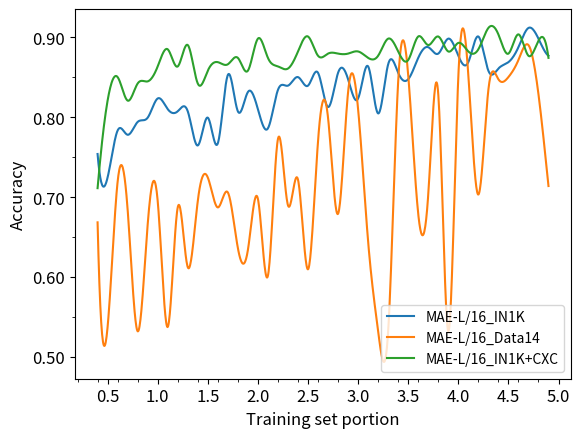

Write the Python code that produced this figure.
# encoding=utf-8
import matplotlib.pyplot as plt
import matplotlib
matplotlib.use('Agg')
from pylab import *         #支持中文
# mpl.rcParams['font.sans-serif'] = ['SimHei']
from matplotlib.ticker import MultipleLocator, FormatStrFormatter
from scipy.interpolate import make_interp_spline

acc_sani_cxclarge = [

]
f1_sani_cxclarge = [

]
auc_sani_cxclarge = [

]

acc_orig_cxclarge = [
0.711229947,
0.820855615,
0.85026738,
0.820855615,
0.842245989,
0.844919786,
0.863636364,
0.885026738,
0.863636364,
0.890374332,
0.842245989,
0.85828877,
0.868983957,
0.86631016,
0.874331551,
0.85828877,
0.898395722,
0.874331551,
0.863636364,
0.860962567,
0.882352941,
0.901069519,
0.877005348,
0.879679144,
0.879679144,
0.879679144,
0.882352941,
0.874331551,
0.877005348,
0.898395722,
0.882352941,
0.871657754,
0.901069519,
0.890374332,
0.901069519,
0.882352941,
0.893048128,
0.882352941,
0.885026738,
0.911764706,
0.903743316,
0.879679144,
0.903743316,
0.877005348,
0.895721925,
0.874331551,
]

acc_orig_data14large = [
0.668449198,
0.537433155,
0.719251337,
0.684491979,
0.532085561,
0.665775401,
0.695187166,
0.537433155,
0.687165775,
0.612299465,
0.695187166,
0.72459893,
0.687165775,
0.705882353,
0.636363636,
0.63368984,
0.697860963,
0.601604278,
0.772727273,
0.689839572,
0.721925134,
0.609625668,
0.770053476,
0.799465241,
0.679144385,
0.831550802,
0.810160428,
0.644385027,
0.532085561,
0.532085561,
0.844919786,
0.852941176,
0.679144385,
0.703208556,
0.828877005,
0.532085561,
0.85026738,
0.852941176,
0.703208556,
0.834224599,
0.847593583,
0.85026738,
0.871657754,
0.890374332,
0.828877005,
0.713903743
]

acc_orig_maelarge = [
0.754010695,
0.72459893,
0.78342246,
0.778074866,
0.794117647,
0.799465241,
0.823529412,
0.810160428,
0.807486631,
0.807486631,
0.764705882,
0.799465241,
0.767379679,
0.852941176,
0.807486631,
0.831550802,
0.810160428,
0.786096257,
0.834224599,
0.839572193,
0.85026738,
0.839572193,
0.855614973,
0.812834225,
0.855614973,
0.847593583,
0.823529412,
0.863636364,
0.804812834,
0.86631016,
0.855614973,
0.847593583,
0.874331551,
0.887700535,
0.879679144,
0.898395722,
0.877005348,
0.868983957,
0.901069519,
0.85828877,
0.860962567,
0.868983957,
0.887700535,
0.911764706,
0.898395722,
0.877005348
]


#plt.plot(x, y, 'ro-')
#plt.plot(x, y1, 'bo-')
# plt.xlim(0, 5) # 限定横轴的范围
# plt.ylim(0, 1) # 限定纵轴的范围

# plt.rcParams['savefig.dpi'] = 300 #图片像素
# plt.rcParams['figure.dpi'] = 300 #分辨率
# plt.rcParams['figure.figsize'] = (80,40)
# plt.rcParams['axes.titlesize'] = 15 #子图的标题大小
# plt.rcParams['axes.labelsize'] = 15 #子图的标签大小
# plt.rcParams['xtick.labelsize'] = 15 
# plt.rcParams['ytick.labelsize'] = 15 

def smooth_xy(lx, ly):
    """数据平滑处理
    :param lx: x轴数据，数组
    :param ly: y轴数据，数组
    :return: 平滑后的x、y轴数据，数组 [slx, sly]
    """
    x = np.array(lx)
    y = np.array(ly)
    x_smooth = np.linspace(x.min(), x.max(), 1000)
    y_smooth = make_interp_spline(x, y)(x_smooth)
    return [x_smooth, y_smooth]

x_values=[x/10 for x in range(4,50,1)]
xy_s1 = smooth_xy(x_values,acc_orig_maelarge)
xy_s2 = smooth_xy(x_values,acc_orig_data14large)
xy_s3 = smooth_xy(x_values,acc_orig_cxclarge)
plt.plot(xy_s1[0],xy_s1[1],label='MAE-L/16_IN1K')
plt.plot(xy_s2[0],xy_s2[1],label='MAE-L/16_Data14')
plt.plot(xy_s3[0],xy_s3[1],label='MAE-L/16_IN1K+CXC')
# plt.plot(x_values,acc_sani_cxclarge,label='U_sani')
plt.legend()
# plt.title('CXClarge',fontsize=14)
plt.tick_params(axis='both',which='major',labelsize=12)
plt.xlabel("Training set portion",fontsize=12) #X轴标签
plt.ylabel("Accuracy",fontsize=12) #Y轴标签

 
xmajorLocator = MultipleLocator(0.5) 		# 将x轴主刻度设置为0.4的倍数
xmajorFormatter = FormatStrFormatter('%1.1f') # 设置x轴标签的格式
xminorLocator = MultipleLocator(0.2) 		# 将x轴次刻度设置为0.2的倍数
ymajorLocator = MultipleLocator(0.1) 	# 将y轴主刻度设置为0.1的倍数
ymajorFormatter = FormatStrFormatter('%1.2f') # 设置y轴标签的格式
yminorLocator = MultipleLocator(0.05)	# 将y轴次刻度设置为0.1的倍数

ax = plt.gca()
# 设置主刻度标签的位置，标签文本的格式
ax.xaxis.set_major_locator(xmajorLocator)
ax.xaxis.set_major_formatter(xmajorFormatter)
ax.yaxis.set_major_locator(ymajorLocator)
ax.yaxis.set_major_formatter(ymajorFormatter)
 
# 显示次刻度标签的位置
ax.xaxis.set_minor_locator(xminorLocator)
ax.yaxis.set_minor_locator(yminorLocator)

plt.savefig('./linechart_compare_gap_large.png')